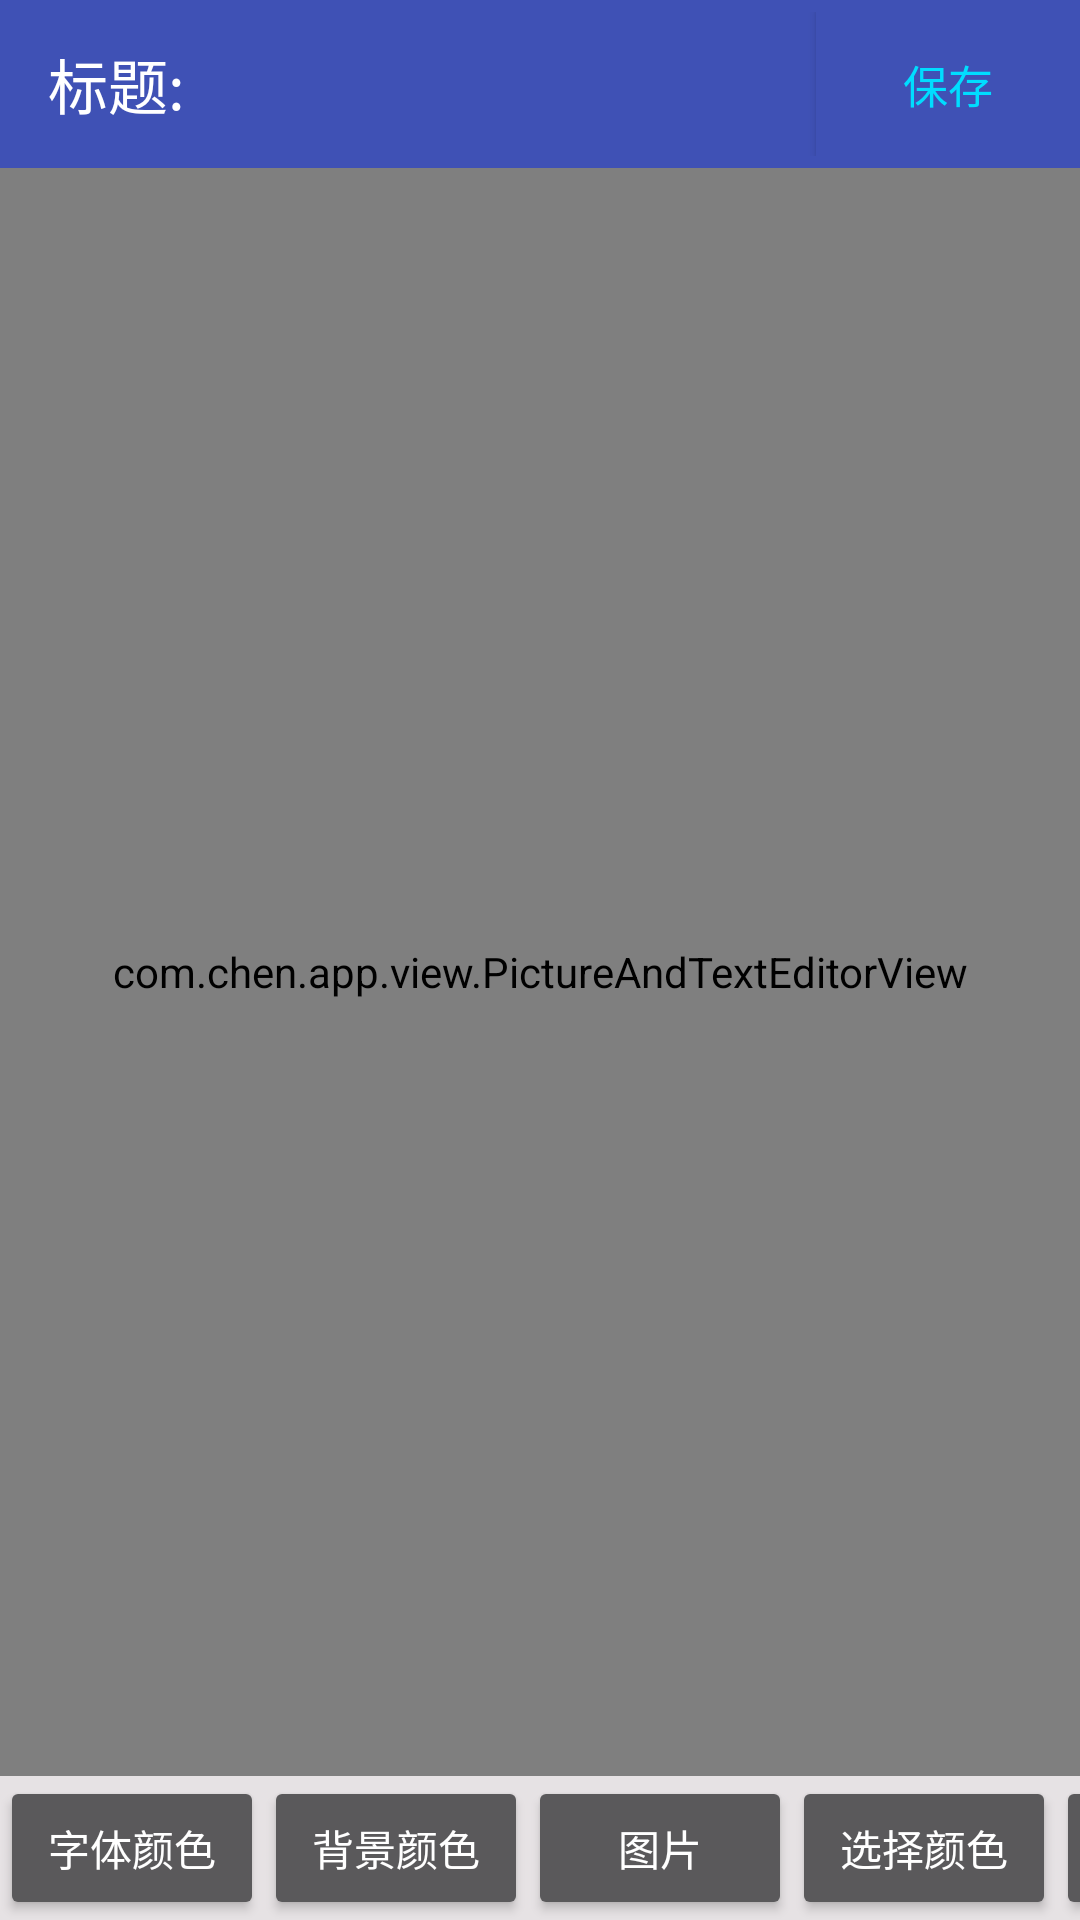

Produce the Android XML layout that renders to this screen, including the resource entries it uses.
<!-- AndroidManifest.xml: application theme AppTheme -->
<!-- res/layout/activity_edit.xml -->
<?xml version="1.0" encoding="utf-8"?>
<LinearLayout xmlns:android="http://schemas.android.com/apk/res/android"
              xmlns:tools="http://schemas.android.com/tools"
              android:layout_width="match_parent"
              android:layout_height="match_parent"
              android:background="#ffffff"
              android:orientation="vertical">
        <android.support.v7.widget.Toolbar
                android:id="@+id/toolbar"
                android:layout_width="match_parent"
                android:layout_height="wrap_content"
                android:background="?attr/colorPrimary"
                android:scrollbars="vertical">
            <LinearLayout android:layout_width="match_parent"
                          android:layout_height="match_parent">
            <TextView android:layout_width="wrap_content"
                      android:text="标题:"
                      android:textColor="#FFF"
                      android:gravity="center"
                      android:textSize="20sp"
                      android:layout_marginRight="5sp"
                      android:layout_height="match_parent"/>
                <EditText
                        android:id="@+id/etTitle"
                        android:textSize="15sp"
                        android:textColor="@android:color/white"
                        android:layout_marginRight="10sp"
                        android:layout_height="match_parent"
                        android:background="#3f51b5"
                        android:singleLine="true"
                        android:layout_weight="1.0"
                        android:textColorLink="@android:color/background_dark"
                        android:layout_width="match_parent"/>
                <Button
                        android:layout_width="wrap_content"
                        android:layout_height="wrap_content"
                        android:id="@+id/btnSave"
                        android:text="保存"
                        android:layout_gravity="right"
                        android:textSize="15sp"
                        android:textColorLink="@android:color/background_dark"
                        android:background="@drawable/selector_btn_save"
                        android:textColor="#ff00ddff"/>
            </LinearLayout>
        </android.support.v7.widget.Toolbar>

    <com.chen.app.view.PictureAndTextEditorView
            android:paddingTop="10sp"
            android:paddingBottom="10sp"
            android:paddingLeft="10sp"
            android:paddingRight="10sp"
            android:id="@+id/etContent"
            android:layout_width="match_parent"
            android:layout_height="match_parent"
            android:layout_weight="0.90"
            android:scrollbars="vertical"
            android:scrollbarStyle="outsideOverlay"
            android:gravity="start"
            android:background="@drawable/style_border"
            android:textColor="@color/colorBlack"
            android:textColorLink="@android:color/background_dark"/>
    <HorizontalScrollView
            android:layout_width="match_parent"
            android:layout_height="wrap_content"
            android:scrollbars="none">
        <LinearLayout
                android:id="@+id/linearLayoutMenu"
                android:layout_width="wrap_content"
                android:layout_height="wrap_content"
                android:background="@color/colorGray"
                android:gravity="center_vertical">
            <Button
                    android:id="@+id/btnSetFontColor"
                    android:layout_width="wrap_content"
                    android:layout_height="wrap_content"
                    android:text="字体颜色"
                    android:layout_alignParentBottom="true"
                    android:focusable="false"/>
            <Button
                    android:id="@+id/btnSetBackColor"
                    android:layout_width="wrap_content"
                    android:layout_height="wrap_content"
                    android:text="背景颜色"
                    android:focusable="false"
                    android:layout_alignParentBottom="true"/>
            <Button
                    android:id="@+id/btnAddPic"
                    android:layout_width="wrap_content"
                    android:layout_height="wrap_content"
                    android:text="图片"
                    android:focusable="false"
                    android:layout_alignParentBottom="true"/>
            <Button
                    android:id="@+id/btnSelectColor"
                    android:layout_width="wrap_content"
                    android:layout_height="wrap_content"
                    android:text="选择颜色"
                    android:focusable="false"
                    android:layout_alignParentBottom="true"/>
            <Button android:layout_width="wrap_content"
                    android:id="@+id/btnSetFontSize"
                    android:text="字体大小:"
                    android:focusable="false"
                    android:layout_height="wrap_content"/>
            <EditText
                    android:layout_width="27dp"
                    android:layout_height="wrap_content"
                    android:inputType="numberDecimal"
                    android:ems="10"
                    android:textColor="@color/colorBlack"
                    android:id="@+id/etFontSize"
                    android:textColorLink="@android:color/background_dark"/>
            <Button android:layout_width="wrap_content"
                    android:id="@+id/btnSetStrikeThrough"
                    android:text="删除线"
                    android:focusable="false"
                    android:layout_height="match_parent"/>
            <Button android:layout_width="wrap_content"
                    android:id="@+id/btnSetUnderline"
                    android:text="下划线"
                    android:focusable="false"
                    android:layout_height="wrap_content"/>
            <Button android:layout_width="wrap_content"
                    android:id="@+id/btnSetSuperscript"
                    android:text="上标"
                    android:focusable="false"
                    android:layout_height="match_parent"/>
            <Button android:layout_width="wrap_content"
                    android:id="@+id/btnSetSubscript"
                    android:text="下标"
                    android:focusable="false"
                    android:layout_height="wrap_content"/>
            <Button android:layout_width="wrap_content"
                    android:id="@+id/btnSetStyleBOLD"
                    android:text="粗体"
                    android:focusable="false"
                    android:layout_height="wrap_content"/>
            <Button android:layout_width="wrap_content"
                    android:id="@+id/btnSetStyleITALIC"
                    android:text="斜体"
                    android:focusable="false"
                    android:layout_height="wrap_content"/>
        </LinearLayout>
    </HorizontalScrollView>
</LinearLayout>
<!-- resources referenced by this layout -->
<resources>
  <color name="colorBlack">#000</color>
  <color name="colorGray">#e6e2e4</color>
  <!-- drawable selector_btn_save (drawable) -->
  <?xml version="1.0" encoding="utf-8"?>
  <selector xmlns:android="http://schemas.android.com/apk/res/android">
      <item android:drawable="@drawable/btn_save_normal" android:state_pressed="false"/>
      <item android:drawable="@drawable/btn_save_pressed" android:state_pressed="true"/>
  </selector>
  <!-- drawable style_border (drawable) -->
  <?xml version="1.0" encoding="utf-8"?>
  <layer-list xmlns:android="http://schemas.android.com/apk/res/android" >
      <item>
          <shape
                  xmlns:android="http://schemas.android.com/apk/res/android"
                  android:shape="rectangle">
              <solid
                      android:color="#00000000"/>
              <stroke
                      android:width="1px"
                      android:color="#ebd6d3d3"/>
          </shape>
      </item>
  </layer-list>
  <style name="AppTheme" parent="Theme.AppCompat">
          
          <item name="colorPrimary">@color/colorPrimary</item>
          <item name="colorPrimaryDark">@color/colorPrimaryDark</item>
          <item name="colorAccent">@color/colorAccent</item>
      </style>
  <color name="colorPrimary">#3f51b5</color>
  <color name="colorPrimaryDark">#303F9F</color>
  <color name="colorAccent">#FF4081</color>
</resources>
